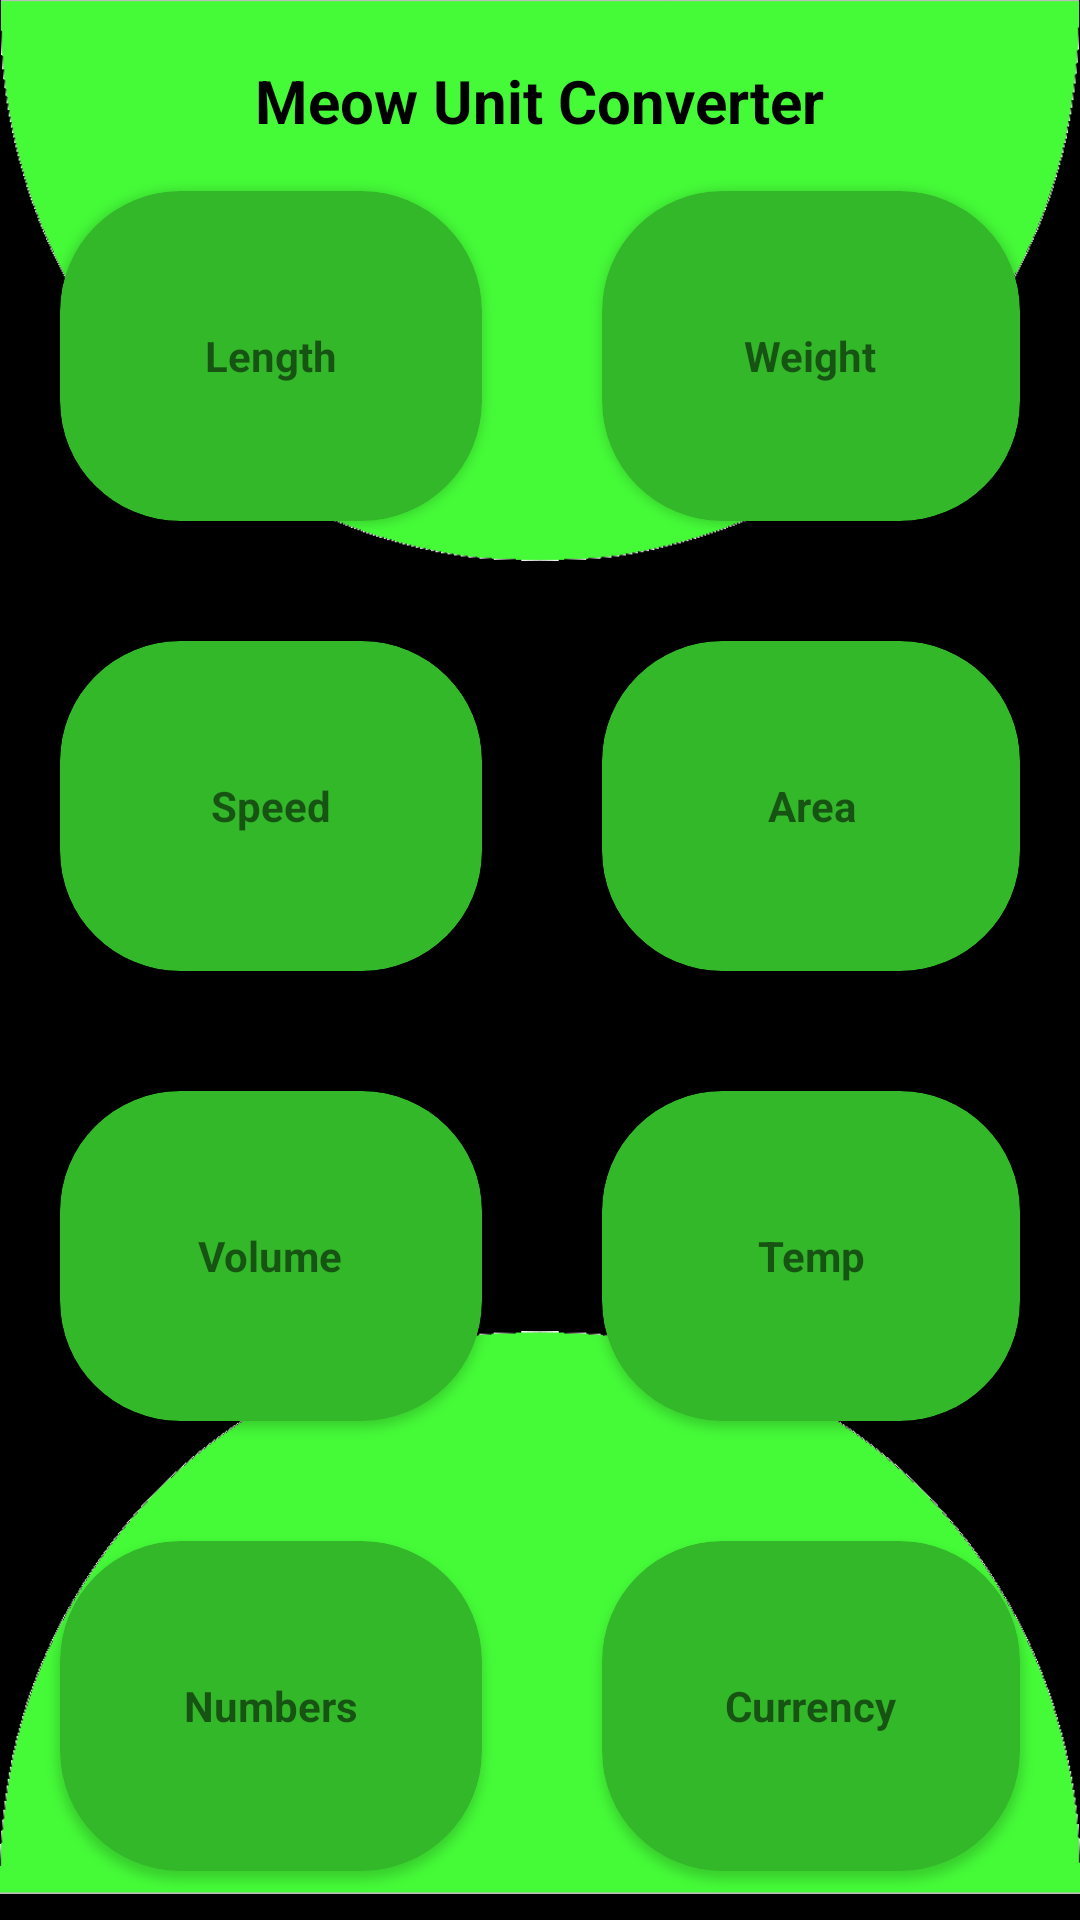

Produce the Android XML layout that renders to this screen, including the resource entries it uses.
<!-- AndroidManifest.xml: application theme Theme.MeowConverter -->
<!-- res/layout/activity_main.xml -->
<?xml version="1.0" encoding="utf-8"?>
<androidx.constraintlayout.widget.ConstraintLayout xmlns:android="http://schemas.android.com/apk/res/android"
    xmlns:app="http://schemas.android.com/apk/res-auto"
    xmlns:tools="http://schemas.android.com/tools"
    android:layout_width="match_parent"
    android:layout_height="match_parent"
    android:background="#000000"
    tools:context=".MainActivity">

    <ImageView
        android:id="@+id/imageView"
        android:layout_width="wrap_content"
        android:layout_height="205dp"
        app:layout_constraintBottom_toBottomOf="parent"
        app:layout_constraintEnd_toEndOf="parent"
        app:layout_constraintHorizontal_bias="0.5"
        app:layout_constraintStart_toStartOf="parent"
        app:srcCompat="@drawable/semi" />

    <ImageView
        android:id="@+id/imageView2"
        android:layout_width="wrap_content"
        android:layout_height="187dp"
        app:layout_constraintEnd_toEndOf="parent"
        app:layout_constraintHorizontal_bias="0.5"
        app:layout_constraintStart_toEndOf="@+id/imageView"
        app:layout_constraintStart_toStartOf="parent"
        app:layout_constraintTop_toTopOf="parent"
        app:srcCompat="@drawable/semimeow" />

    <GridLayout
        android:layout_width="match_parent"
        android:layout_height="600dp"
        android:columnCount="2"
        android:rowCount="4"
        app:layout_constraintBottom_toBottomOf="parent"
        app:layout_constraintEnd_toEndOf="parent"
        app:layout_constraintHorizontal_bias="0.5"
        app:layout_constraintStart_toStartOf="parent"
        app:layout_constraintTop_toBottomOf="@+id/textView">

        <androidx.cardview.widget.CardView
            android:layout_width="wrap_content"
            android:layout_height="wrap_content"
            android:id="@+id/length"
            android:layout_row="0"
            android:layout_rowWeight="1"
            android:layout_column="0"
            android:layout_columnWeight="1"
            android:layout_gravity="fill"
            android:layout_margin="20dp"
            android:elevation="20dp"
            app:cardCornerRadius="40dp"
            app:cardBackgroundColor="#33B82A">
            <LinearLayout
                android:layout_width="match_parent"
                android:layout_height="match_parent"
                android:orientation="vertical"
                android:gravity="center"
                android:layout_gravity="center_vertical|center_horizontal">
                <TextView
                    android:layout_width="wrap_content"
                    android:layout_height="wrap_content"
                    android:text="@string/length"
                    android:textStyle="bold"
                    android:textAlignment="center"
                />
            </LinearLayout>
        </androidx.cardview.widget.CardView>

        <androidx.cardview.widget.CardView
            android:layout_width="wrap_content"
            android:layout_height="wrap_content"
            android:id="@+id/weight"
            android:layout_row="0"
            android:layout_rowWeight="1"
            android:layout_column="1"
            android:layout_columnWeight="1"
            android:layout_gravity="fill"
            android:layout_margin="20dp"
            android:elevation="20dp"
            app:cardCornerRadius="40dp"
            app:cardBackgroundColor="#33B82A">
            <LinearLayout
                android:layout_width="match_parent"
                android:layout_height="match_parent"
                android:orientation="vertical"
                android:gravity="center"
                android:layout_gravity="center_vertical|center_horizontal">
                <TextView
                    android:layout_width="wrap_content"
                    android:layout_height="wrap_content"
                    android:text="Weight"
                    android:textStyle="bold"
                    android:textAlignment="center"
                    />
            </LinearLayout>
        </androidx.cardview.widget.CardView>

        <androidx.cardview.widget.CardView
            android:layout_width="wrap_content"
            android:layout_height="wrap_content"
            android:id="@+id/speed"
            android:layout_row="1"
            android:layout_rowWeight="1"
            android:layout_column="0"
            android:layout_columnWeight="1"
            android:layout_gravity="fill"
            android:layout_margin="20dp"
            android:elevation="20dp"
            app:cardCornerRadius="40dp"
            app:cardBackgroundColor="#33B82A">
            <LinearLayout
                android:layout_width="match_parent"
                android:layout_height="match_parent"
                android:orientation="vertical"
                android:gravity="center"
                android:layout_gravity="center_vertical|center_horizontal">
                <TextView
                    android:layout_width="wrap_content"
                    android:layout_height="wrap_content"
                    android:text="Speed"
                    android:textStyle="bold"
                    android:textAlignment="center"
                    />
            </LinearLayout>
        </androidx.cardview.widget.CardView>

        <androidx.cardview.widget.CardView
            android:layout_width="wrap_content"
            android:layout_height="wrap_content"
            android:id="@+id/area"
            android:layout_row="1"
            android:layout_rowWeight="1"
            android:layout_column="1"
            android:layout_columnWeight="1"
            android:layout_gravity="fill"
            android:layout_margin="20dp"
            android:elevation="20dp"
            app:cardCornerRadius="40dp"
            app:cardBackgroundColor="#33B82A">
            <LinearLayout
                android:layout_width="match_parent"
                android:layout_height="match_parent"
                android:orientation="vertical"
                android:gravity="center"
                android:layout_gravity="center_vertical|center_horizontal">
                <TextView
                    android:layout_width="wrap_content"
                    android:layout_height="wrap_content"
                    android:text="Area"
                    android:textStyle="bold"
                    android:textAlignment="center"
                    />
            </LinearLayout>
        </androidx.cardview.widget.CardView>

        <androidx.cardview.widget.CardView
            android:layout_width="wrap_content"
            android:layout_height="wrap_content"
            android:id="@+id/vol"
            android:layout_row="2"
            android:layout_rowWeight="1"
            android:layout_column="0"
            android:layout_columnWeight="1"
            android:layout_gravity="fill"
            android:layout_margin="20dp"
            android:elevation="20dp"
            app:cardCornerRadius="40dp"
            app:cardBackgroundColor="#33B82A">
            <LinearLayout
                android:layout_width="match_parent"
                android:layout_height="match_parent"
                android:orientation="vertical"
                android:gravity="center"
                android:layout_gravity="center_vertical|center_horizontal">
                <TextView
                    android:layout_width="wrap_content"
                    android:layout_height="wrap_content"
                    android:text="Volume"
                    android:textStyle="bold"
                    android:textAlignment="center"
                    />
            </LinearLayout>
        </androidx.cardview.widget.CardView>

        <androidx.cardview.widget.CardView
            android:layout_width="wrap_content"
            android:layout_height="wrap_content"
            android:id="@+id/temp"
            android:layout_row="2"
            android:layout_rowWeight="1"
            android:layout_column="1"
            android:layout_columnWeight="1"
            android:layout_gravity="fill"
            android:layout_margin="20dp"
            android:elevation="20dp"
            app:cardCornerRadius="40dp"
            app:cardBackgroundColor="#33B82A">
            <LinearLayout
                android:layout_width="match_parent"
                android:layout_height="match_parent"
                android:orientation="vertical"
                android:gravity="center"
                android:layout_gravity="center_vertical|center_horizontal">
                <TextView
                    android:layout_width="wrap_content"
                    android:layout_height="wrap_content"
                    android:text="Temp"
                    android:textStyle="bold"
                    android:textAlignment="center"
                    />
            </LinearLayout>
        </androidx.cardview.widget.CardView>

        <androidx.cardview.widget.CardView
            android:layout_width="wrap_content"
            android:layout_height="wrap_content"
            android:id="@+id/nos"
            android:layout_row="3"
            android:layout_rowWeight="1"
            android:layout_column="0"
            android:layout_columnWeight="1"
            android:layout_gravity="fill"
            android:layout_margin="20dp"
            android:elevation="20dp"
            app:cardCornerRadius="40dp"
            app:cardBackgroundColor="#33B82A">
            <LinearLayout
                android:layout_width="match_parent"
                android:layout_height="match_parent"
                android:orientation="vertical"
                android:gravity="center"
                android:layout_gravity="center_vertical|center_horizontal">
                <TextView
                    android:layout_width="wrap_content"
                    android:layout_height="wrap_content"
                    android:text="Numbers"
                    android:textStyle="bold"
                    android:textAlignment="center"
                    />
            </LinearLayout>
        </androidx.cardview.widget.CardView>

        <androidx.cardview.widget.CardView
            android:layout_width="wrap_content"
            android:layout_height="wrap_content"
            android:id="@+id/currency"
            android:layout_row="3"
            android:layout_rowWeight="1"
            android:layout_column="1"
            android:layout_columnWeight="1"
            android:layout_gravity="fill"
            android:layout_margin="20dp"
            android:elevation="20dp"
            app:cardCornerRadius="40dp"
            app:cardBackgroundColor="#33B82A">
            <LinearLayout
                android:layout_width="match_parent"
                android:layout_height="match_parent"
                android:orientation="vertical"
                android:gravity="center"
                android:layout_gravity="center_vertical|center_horizontal">
                <TextView
                    android:layout_width="wrap_content"
                    android:layout_height="wrap_content"
                    android:text="Currency"
                    android:textStyle="bold"
                    android:textAlignment="center"
                    />
            </LinearLayout>
        </androidx.cardview.widget.CardView>
    </GridLayout>

    <TextView
        android:id="@+id/textView"
        android:layout_width="wrap_content"
        android:layout_height="wrap_content"
        android:layout_marginTop="20dp"
        android:text="Meow Unit Converter"
        android:textColor="#000000"
        android:textSize="20sp"
        android:textStyle="bold"
        app:layout_constraintEnd_toEndOf="parent"
        app:layout_constraintHorizontal_bias="0.5"
        app:layout_constraintStart_toStartOf="parent"
        app:layout_constraintTop_toTopOf="parent" />

</androidx.constraintlayout.widget.ConstraintLayout>
<!-- resources referenced by this layout -->
<resources>
  <!-- drawable semi: png bitmap (drawable-v24, 25285 bytes) -->
  <!-- drawable semimeow: png bitmap (drawable-v24, 25285 bytes) -->
  <string name="length">Length</string>
  <style name="Theme.MeowConverter" parent="Theme.MaterialComponents.DayNight.DarkActionBar">
          
          <item name="colorPrimary">@color/purple_500</item>
          <item name="colorPrimaryVariant">@color/purple_700</item>
          <item name="colorOnPrimary">@color/white</item>
          
          <item name="colorSecondary">@color/teal_200</item>
          <item name="colorSecondaryVariant">@color/teal_700</item>
          <item name="colorOnSecondary">@color/black</item>
          
          <item name="android:statusBarColor" tools:targetApi="l">?attr/colorPrimaryVariant</item>
          
      </style>
  <color name="purple_500">#45fa39</color>
  <color name="purple_700">#33B82A</color>
  <color name="white">#FFFFFF</color>
  <color name="teal_200">#FF03DAC5</color>
  <color name="teal_700">#FF018786</color>
  <color name="black">#FF000000</color>
</resources>
